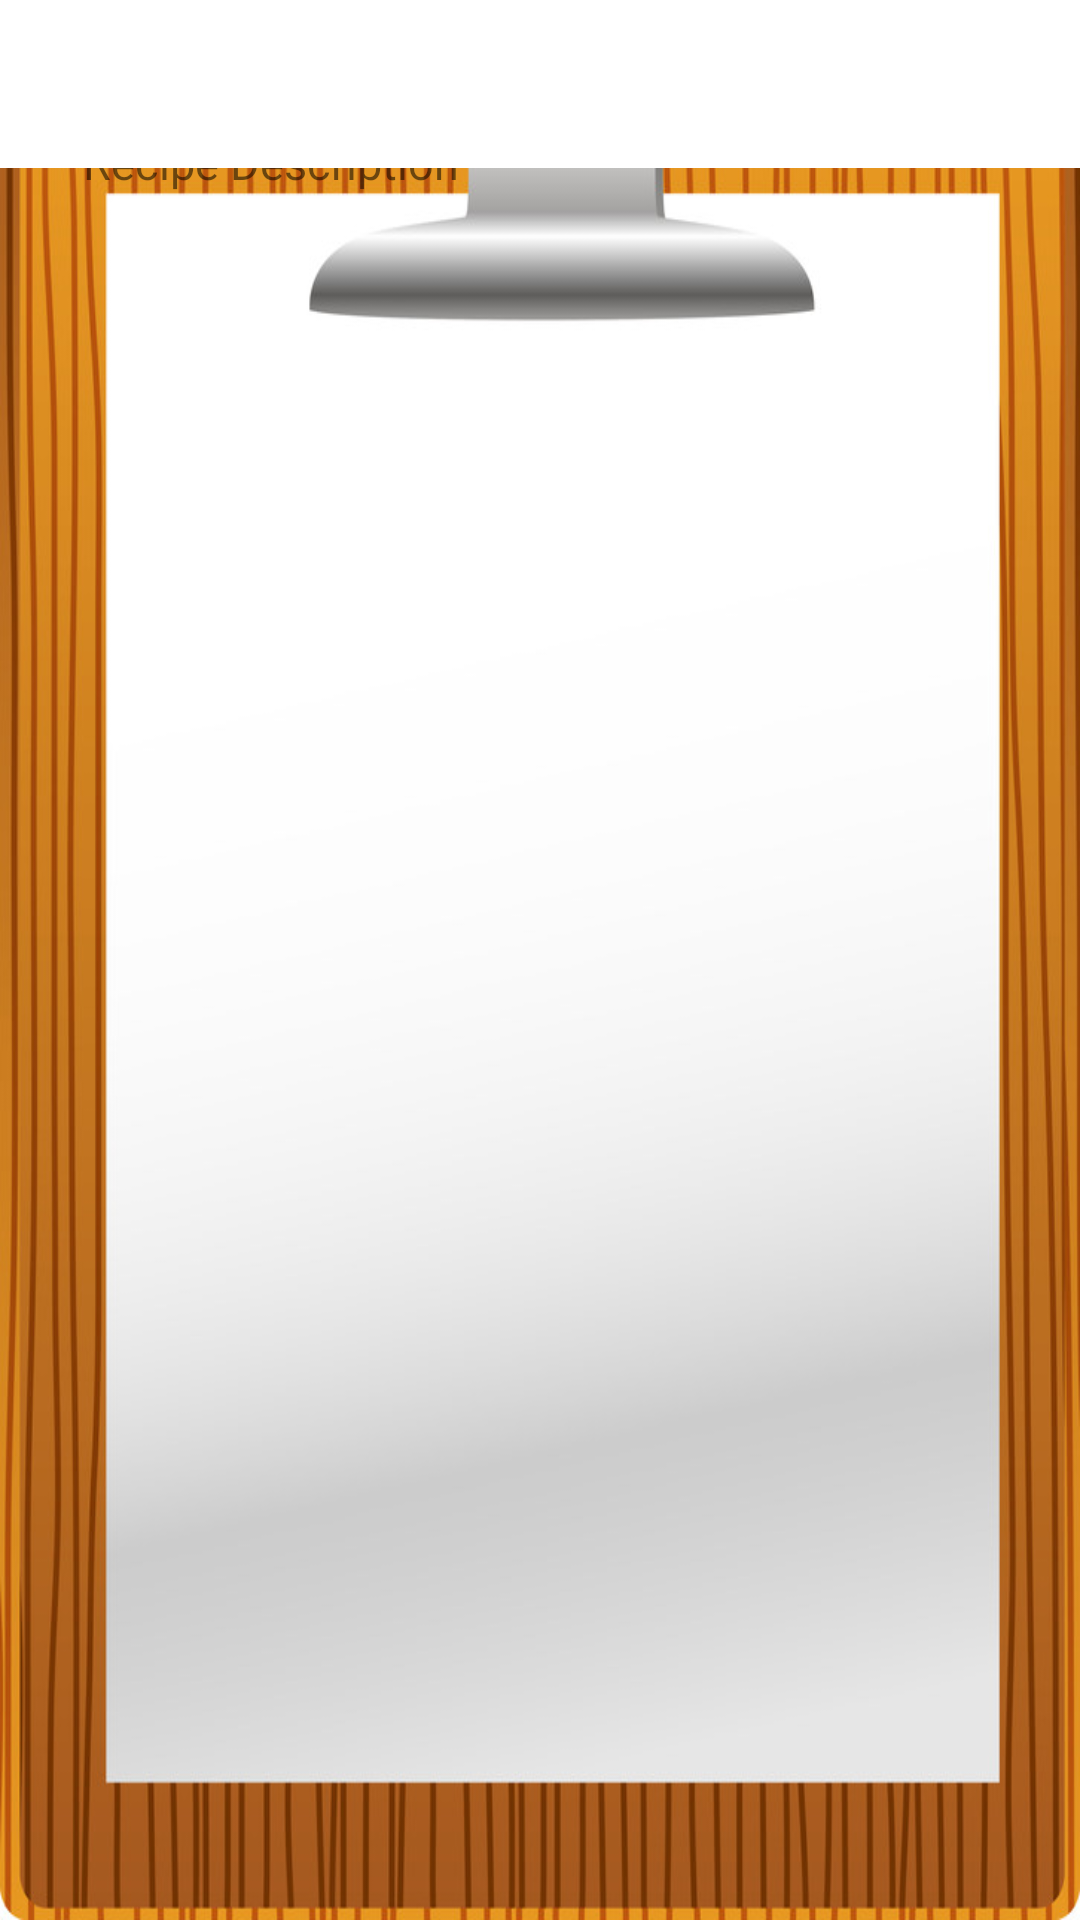

Produce the Android XML layout that renders to this screen, including the resource entries it uses.
<!-- AndroidManifest.xml: application theme AppTheme -->
<!-- res/layout/fragment_detail.xml -->
<?xml version="1.0" encoding="utf-8"?>
<androidx.constraintlayout.widget.ConstraintLayout xmlns:android="http://schemas.android.com/apk/res/android"
    xmlns:app="http://schemas.android.com/apk/res-auto"
    xmlns:tools="http://schemas.android.com/tools"
    android:layout_width="match_parent"
    android:layout_height="match_parent"
    android:background="@drawable/reci">

    <androidx.core.widget.NestedScrollView
        android:layout_width="325dp"
        android:layout_height="524dp"
        android:layout_marginBottom="72dp"
        android:fillViewport="true"
        app:layout_constraintBottom_toBottomOf="parent"
        app:layout_constraintEnd_toEndOf="parent"
        app:layout_constraintHorizontal_bias="0.616"
        app:layout_constraintStart_toStartOf="parent">

        <LinearLayout
            android:layout_width="match_parent"
            android:layout_height="wrap_content"
            android:orientation="vertical">

            <TextView
                android:id="@+id/recipeDetailDescription"
                android:layout_width="313dp"
                android:layout_height="wrap_content"
                android:layout_gravity="center"
                android:layout_marginTop="0dp"
                android:scrollbarThumbVertical="@android:color/darker_gray"
                android:scrollbarTrackVertical="@android:color/background_light"
                android:scrollbars="vertical"
                android:text="Recipe Description"
                android:textSize="15sp"
                app:layout_constraintEnd_toEndOf="parent"
                app:layout_constraintHorizontal_bias="0.594"
                app:layout_constraintStart_toStartOf="parent"
                app:layout_constraintTop_toTopOf="parent" />
        </LinearLayout>

    </androidx.core.widget.NestedScrollView>

    <androidx.appcompat.widget.Toolbar
        android:id="@+id/toolbar"
        android:layout_width="match_parent"
        android:layout_height="wrap_content"
        android:background="#FFFFFF"
        android:minHeight="?attr/actionBarSize"
        android:theme="?attr/actionBarTheme"
        app:layout_constraintEnd_toEndOf="parent"
        app:layout_constraintHorizontal_bias="0.0"
        app:layout_constraintStart_toStartOf="parent"
        app:layout_constraintTop_toTopOf="parent"
        app:titleTextColor="#AF6214" />

</androidx.constraintlayout.widget.ConstraintLayout>
<!-- resources referenced by this layout -->
<resources>
  <!-- drawable reci: jpg bitmap (drawable, 94870 bytes) -->
  <style name="AppTheme" parent="Theme.AppCompat.Light.DarkActionBar">
          
          <item name="windowActionBar">false</item>
          <item name="windowNoTitle">true</item>
          <item name="colorPrimary">#F8E640</item>
          <item name="colorPrimaryDark">#FFF1BE</item>
          <item name="colorAccent">#E3CD0B</item>
      </style>
</resources>
